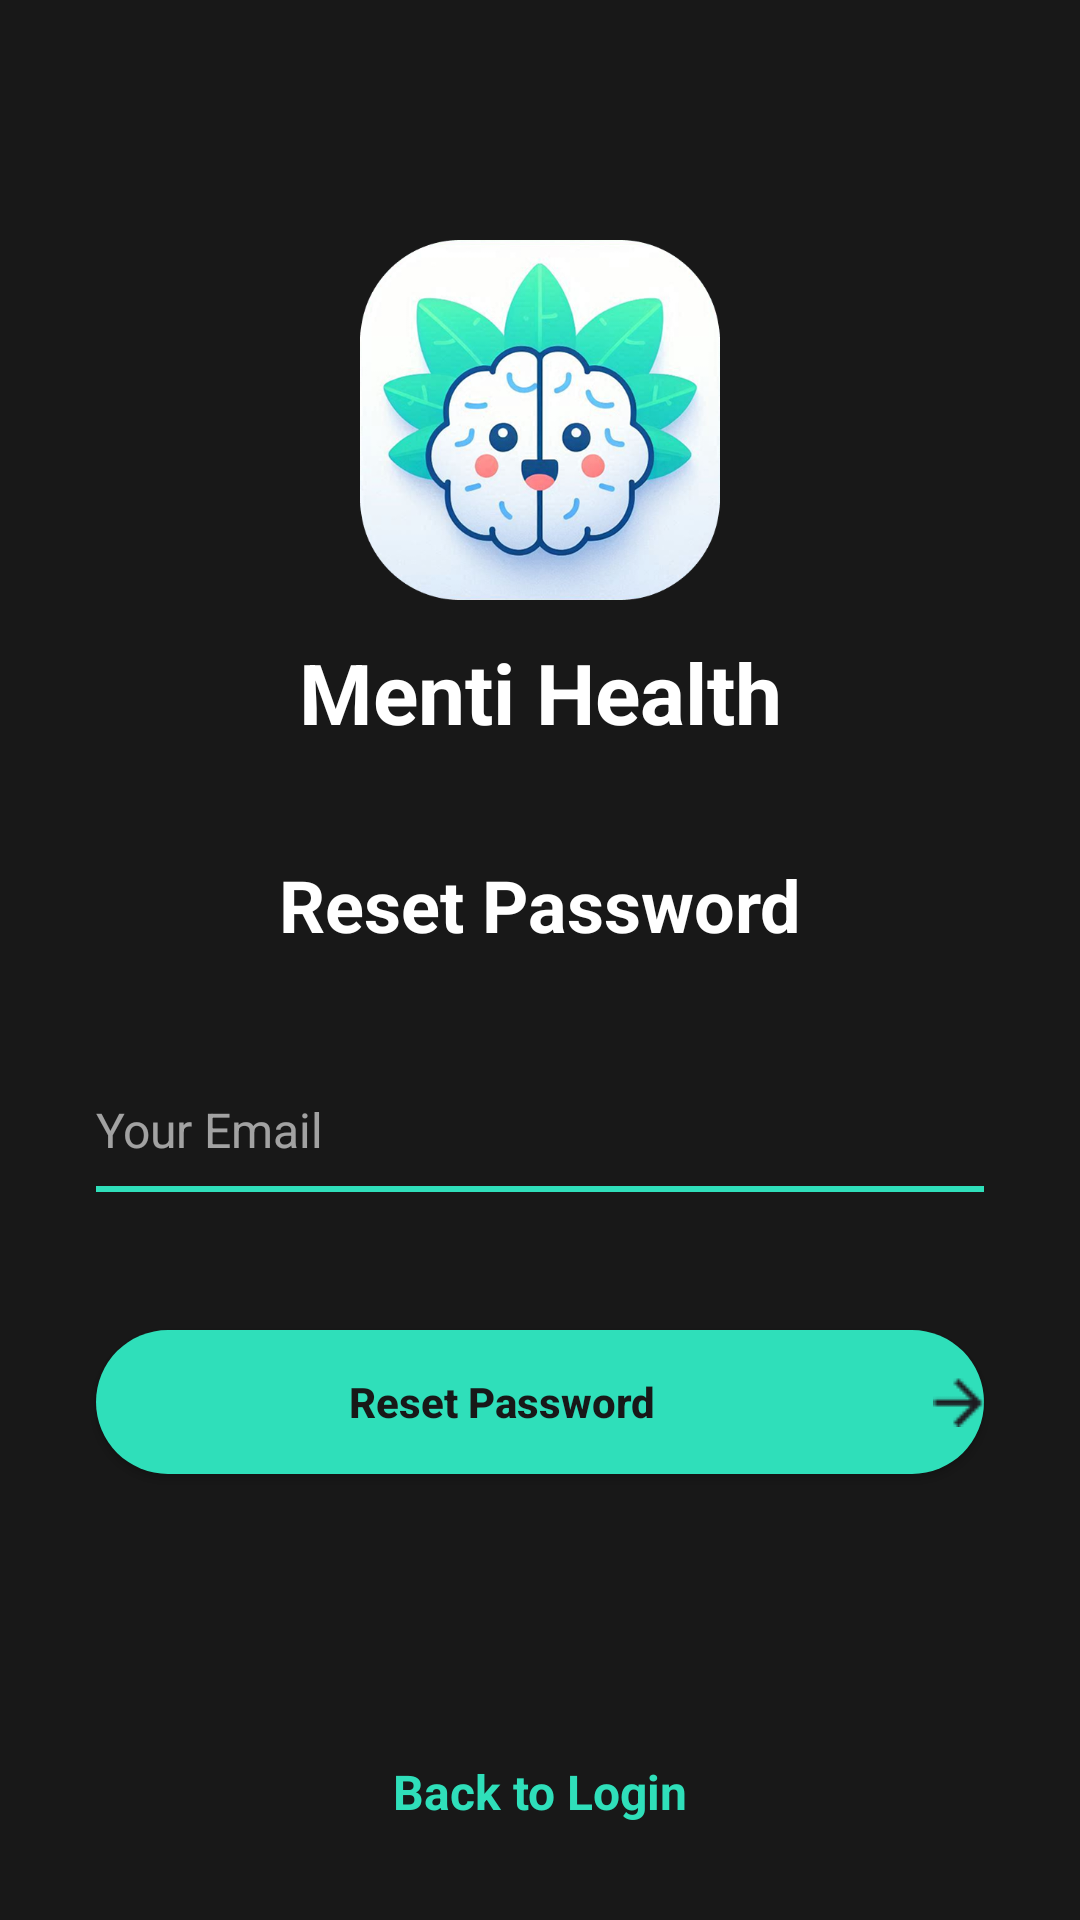

Reconstruct the res/layout file that produces this screen, plus the resources it refers to.
<!-- AndroidManifest.xml: application theme Theme.MentiHealth -->
<!-- res/layout/forgot_password_enter_email.xml -->
<?xml version="1.0" encoding="utf-8"?>
<androidx.constraintlayout.widget.ConstraintLayout 
    xmlns:android="http://schemas.android.com/apk/res/android"
    xmlns:app="http://schemas.android.com/apk/res-auto"
    android:id="@+id/forgot_password_root"
    android:layout_width="match_parent"
    android:layout_height="match_parent"
    android:background="#181818">

    
    <ImageView
        android:id="@+id/logo"
        android:layout_width="120dp"
        android:layout_height="120dp"
        android:layout_marginTop="80dp"
        android:src="@drawable/logo"
        android:contentDescription="@string/logo"
        app:layout_constraintTop_toTopOf="parent"
        app:layout_constraintStart_toStartOf="parent"
        app:layout_constraintEnd_toEndOf="parent"/>

    
    <TextView
        android:id="@+id/app_name"
        android:layout_width="wrap_content"
        android:layout_height="wrap_content"
        android:text="Menti Health"
        android:textColor="#FFFFFF"
        android:textStyle="bold"
        android:textSize="28sp"
        android:fontFamily="sans-serif"
        android:layout_marginTop="12dp"
        app:layout_constraintTop_toBottomOf="@id/logo"
        app:layout_constraintStart_toStartOf="parent"
        app:layout_constraintEnd_toEndOf="parent"/>

    
    <TextView
        android:id="@+id/tv_title"
        android:layout_width="wrap_content"
        android:layout_height="wrap_content"
        android:text="Reset Password"
        android:textColor="#FFFFFF"
        android:textSize="24sp"
        android:textStyle="bold"
        app:layout_constraintTop_toBottomOf="@id/app_name"
        app:layout_constraintStart_toStartOf="parent"
        app:layout_constraintEnd_toEndOf="parent"
        android:layout_marginTop="36dp"/>

    
    <EditText
        android:id="@+id/et_email"
        android:layout_width="0dp"
        android:layout_height="wrap_content"
        android:hint="Your Email"
        android:inputType="textEmailAddress"
        android:textColor="#FFFFFF"
        android:textColorHint="#99FFFFFF"
        android:background="@android:color/transparent"
        android:backgroundTint="#2FDFBA"
        android:paddingBottom="8dp"
        android:textSize="16sp"
        app:layout_constraintTop_toBottomOf="@id/tv_title"
        app:layout_constraintStart_toStartOf="parent"
        app:layout_constraintEnd_toEndOf="parent"
        android:layout_marginTop="48dp"
        android:layout_marginStart="32dp"
        android:layout_marginEnd="32dp"/>

    
    <View
        android:layout_width="0dp"
        android:layout_height="2dp"
        android:background="#2FDFBA"
        app:layout_constraintTop_toBottomOf="@id/et_email"
        app:layout_constraintStart_toStartOf="@id/et_email"
        app:layout_constraintEnd_toEndOf="@id/et_email"/>

    
    <Button
        android:id="@+id/btn_reset"
        android:layout_width="0dp"
        android:layout_height="48dp"
        android:text="Reset Password"
        android:textAllCaps="false"
        android:textColor="#181818"
        android:textStyle="bold"
        android:drawableEnd="@drawable/arrow"
        android:drawablePadding="8dp"
        app:backgroundTint="#2FDFBA"
        android:background="@drawable/rounded_button_bg"
        app:layout_constraintTop_toBottomOf="@id/et_email"
        app:layout_constraintStart_toStartOf="parent"
        app:layout_constraintEnd_toEndOf="parent"
        android:layout_marginTop="48dp"
        android:layout_marginStart="32dp"
        android:layout_marginEnd="32dp"/>

    
    <TextView
        android:id="@+id/tv_back_login"
        android:layout_width="wrap_content"
        android:layout_height="wrap_content"
        android:text="Back to Login"
        android:textColor="#2FDFBA"
        android:textSize="16sp"
        android:textStyle="bold"
        app:layout_constraintBottom_toBottomOf="parent"
        app:layout_constraintStart_toStartOf="parent"
        app:layout_constraintEnd_toEndOf="parent"
        android:layout_marginBottom="32dp"/>

</androidx.constraintlayout.widget.ConstraintLayout>
<!-- resources referenced by this layout -->
<resources>
  <!-- drawable arrow: png bitmap (drawable, 295 bytes) -->
  <!-- drawable logo: png bitmap (drawable, 259922 bytes) -->
  <!-- drawable rounded_button_bg (drawable) -->
  <shape xmlns:android="http://schemas.android.com/apk/res/android"
      android:shape="rectangle">
      <solid android:color="#31E3BD"/>
      <corners android:radius="28dp"/>
  </shape>
  <string name="logo">App Logo</string>
  <style name="Theme.MentiHealth" parent="Base.Theme.MentiHealth" />
  <style name="Base.Theme.MentiHealth" parent="Theme.Material3.DayNight.NoActionBar">
          
          
      </style>
</resources>
